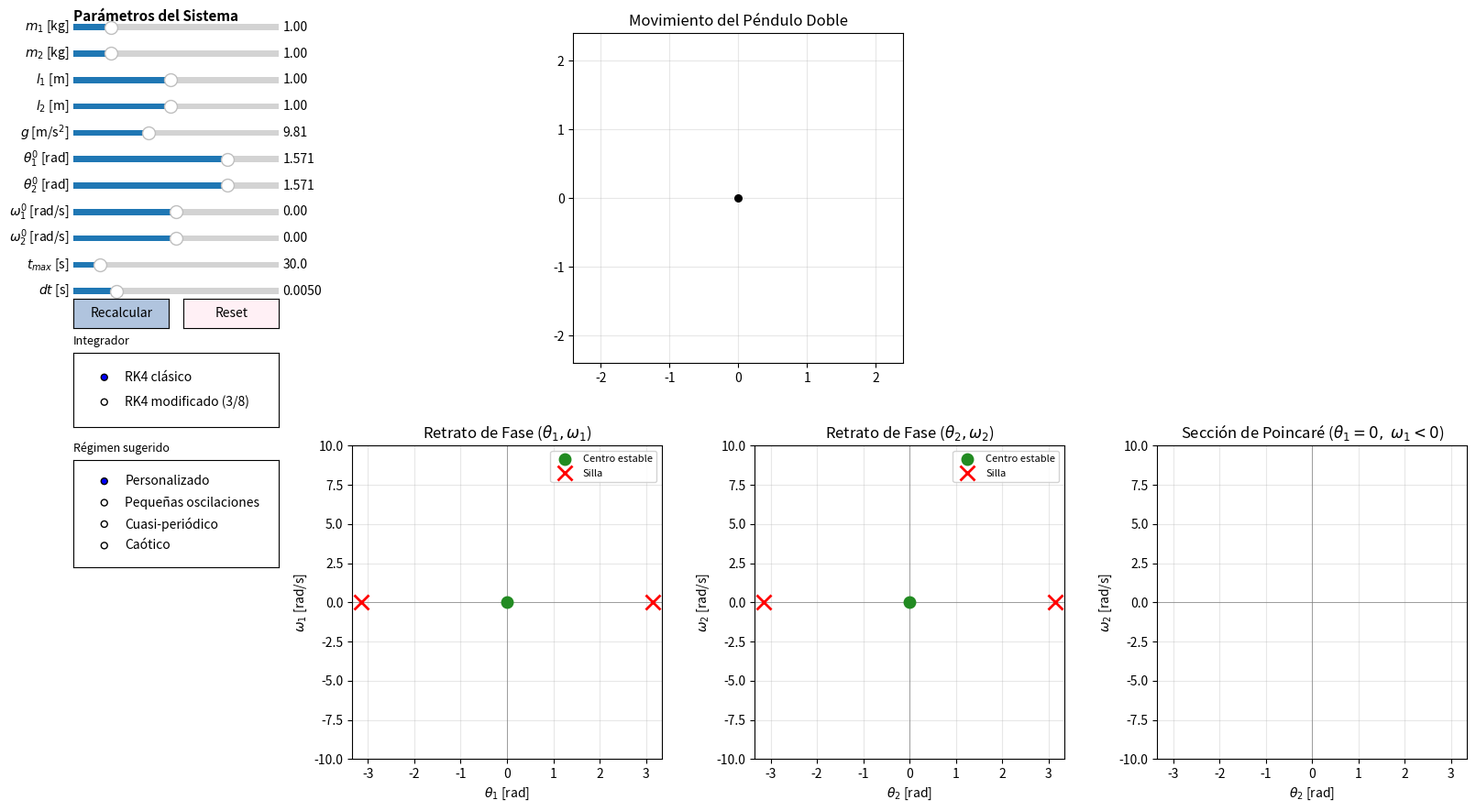

Source code (Python):
"""
Simulador del Péndulo Doble
===========================
Basado en el informe "Análisis Dinámico Riguroso y Simulación
Computacional del Péndulo Doble" (Rodrigo Moreno Cruz, ITAM).

Implementa el campo vectorial f(x) derivado por el formalismo lagrangiano
en la sección 1, integrado vía Runge-Kutta de orden 4 (clásico o
modificado en su variante 3/8 de Kutta).

Estado del sistema:  x = [theta1, theta2, omega1, omega2]  ∈  T² × R²

Disposición de la ventana:
    Parte superior:
        - Izquierda: panel de parámetros (sliders, botones).
        - Derecha:   animación del péndulo doble.
    Parte inferior:
        - Retrato de fase (theta1, omega1) con equilibrios.
        - Retrato de fase (theta2, omega2) con equilibrios.
        - Sección de Poincaré  Σ = { theta1 = 0, omega1 < 0 }.
"""

import numpy as np
import matplotlib.pyplot as plt
import matplotlib.gridspec as gridspec
from matplotlib.widgets import Slider, Button, RadioButtons
from matplotlib.animation import FuncAnimation
import time


# =============================================================
#   1. CAMPO VECTORIAL Y ENERGÍA  (Sección 1.2 - 1.3 del informe)
# =============================================================

def derivadas(estado, p):
    """
    f(x) = dx/dt  para el péndulo doble.

    Parte de la formulación matricial
        M(theta) · alpha + C(theta, omega) + G(theta) = 0
    y despeja alpha = -M^{-1} (C + G).
    """
    theta1, theta2, omega1, omega2 = estado
    m1, m2, l1, l2, g = p['m1'], p['m2'], p['l1'], p['l2'], p['g']

    delta = theta1 - theta2
    cd, sd = np.cos(delta), np.sin(delta)

    # Matriz de inercia (sin dividir entre l_i, según ecuación 10 del informe)
    M00 = (m1 + m2) * l1
    M01 = m2 * l2 * cd
    M10 = m2 * l1 * cd
    M11 = m2 * l2
    detM = M00 * M11 - M01 * M10  # > 0 por la sección 2.1

    # Vectores C (centrífugo) y G (gravitatorio)
    C0 = m2 * l2 * omega2 * omega2 * sd
    C1 = -m2 * l1 * omega1 * omega1 * sd
    G0 = (m1 + m2) * g * np.sin(theta1)
    G1 = m2 * g * np.sin(theta2)

    rhs0 = -(C0 + G0)
    rhs1 = -(C1 + G1)
    alpha1 = (M11 * rhs0 - M01 * rhs1) / detM
    alpha2 = (-M10 * rhs0 + M00 * rhs1) / detM

    return np.array([omega1, omega2, alpha1, alpha2])


def energia(estado, p):
    """Integral primera E(x) = T + V (sección 3.1)."""
    theta1, theta2, omega1, omega2 = estado
    m1, m2, l1, l2, g = p['m1'], p['m2'], p['l1'], p['l2'], p['g']
    delta = theta1 - theta2
    T = (0.5 * (m1 + m2) * l1 * l1 * omega1 * omega1
         + 0.5 * m2 * l2 * l2 * omega2 * omega2
         + m2 * l1 * l2 * omega1 * omega2 * np.cos(delta))
    V = ((m1 + m2) * g * l1 * (1 - np.cos(theta1))
         + m2 * g * l2 * (1 - np.cos(theta2)))
    return T + V


def energias_criticas(p):
    """Umbrales de bifurcación E_crit_i de la sección 2.4."""
    m1, m2, l1, l2, g = p['m1'], p['m2'], p['l1'], p['l2'], p['g']
    Ec1 = 2 * m2 * g * l2                       # masa inferior arriba
    Ec2 = 2 * (m1 + m2) * g * l1                # masa superior arriba
    Ec3 = 2 * (m1 + m2) * g * l1 + 2 * m2 * g * l2
    return Ec1, Ec2, Ec3


# =============================================================
#   2. INTEGRADORES NUMÉRICOS
# =============================================================

def rk4_clasico(estado, dt, p):
    """Runge-Kutta clásico de orden 4."""
    k1 = derivadas(estado, p)
    k2 = derivadas(estado + 0.5 * dt * k1, p)
    k3 = derivadas(estado + 0.5 * dt * k2, p)
    k4 = derivadas(estado + dt * k3, p)
    return estado + (dt / 6.0) * (k1 + 2.0 * k2 + 2.0 * k3 + k4)


def rk4_modificado(estado, dt, p):
    """
    Runge-Kutta de orden 4 modificado (regla 3/8 de Kutta).
    Misma precisión que RK4 clásico pero con coeficientes que reducen
    el sesgo direccional en sistemas oscilatorios.
    """
    k1 = derivadas(estado, p)
    k2 = derivadas(estado + dt * (k1 / 3.0), p)
    k3 = derivadas(estado + dt * (-k1 / 3.0 + k2), p)
    k4 = derivadas(estado + dt * (k1 - k2 + k3), p)
    return estado + (dt / 8.0) * (k1 + 3.0 * k2 + 3.0 * k3 + k4)


def integrar(estado_inicial, t_max, dt, p, metodo='rk4'):
    paso = rk4_modificado if metodo == 'rk4_mod' else rk4_clasico
    n = int(t_max / dt)
    traj = np.empty((n + 1, 4))
    traj[0] = estado_inicial
    for i in range(n):
        traj[i + 1] = paso(traj[i], dt, p)
    return np.arange(n + 1) * dt, traj


# =============================================================
#   3. SECCIÓN DE POINCARÉ   Σ = { theta1 = 0,  omega1 < 0 }
# =============================================================

def seccion_poincare(traj):
    """Detecta cruces theta1 ≡ 0 (mod 2π) con omega1 < 0 e interpola."""
    th1_wrap = np.arctan2(np.sin(traj[:, 0]), np.cos(traj[:, 0]))
    pts = []
    for i in range(len(th1_wrap) - 1):
        a, b = th1_wrap[i], th1_wrap[i + 1]
        if a == 0.0:
            if traj[i, 2] < 0:
                pts.append((traj[i, 1], traj[i, 3]))
            continue
        if a * b < 0 and abs(a - b) < np.pi:    # cruce real (sin wrap)
            if traj[i, 2] < 0:                  # omega1 < 0
                t = a / (a - b)
                th2 = traj[i, 1] + t * (traj[i + 1, 1] - traj[i, 1])
                w2 = traj[i, 3] + t * (traj[i + 1, 3] - traj[i, 3])
                # Wrap theta2 a [-π, π] para visualización
                th2 = np.arctan2(np.sin(th2), np.cos(th2))
                pts.append((th2, w2))
    return np.array(pts) if pts else np.empty((0, 2))


# =============================================================
#   4. INTERFAZ GRÁFICA
# =============================================================

class SimuladorPenduloDoble:
    DEF = dict(m1=1.0, m2=1.0, l1=1.0, l2=1.0, g=9.81,
               theta1_0=np.pi / 2, theta2_0=np.pi / 2,
               omega1_0=0.0, omega2_0=0.0,
               t_max=30.0, dt=0.005)

    def __init__(self):
        self.params = {k: self.DEF[k] for k in ('m1', 'm2', 'l1', 'l2', 'g')}
        self.estado_inicial = np.array(
            [self.DEF['theta1_0'], self.DEF['theta2_0'],
             self.DEF['omega1_0'], self.DEF['omega2_0']])
        self.t_max = self.DEF['t_max']
        self.dt = self.DEF['dt']
        self.metodo = 'rk4'

        self.fig = plt.figure(figsize=(16, 9))
        try:
            self.fig.canvas.manager.set_window_title(
                'Simulador del Péndulo Doble')
        except Exception:
            pass

        # Layout: panel izquierdo más delgado, área de info a la derecha
        gs_top = gridspec.GridSpec(1, 2, figure=self.fig,
                                   left=0.22, right=0.98,
                                   top=0.95, bottom=0.55,
                                   wspace=0.15,
                                   width_ratios=[3.5, 1.2])
        gs_bot = gridspec.GridSpec(1, 3, figure=self.fig,
                                   left=0.22, right=0.98,
                                   top=0.45, bottom=0.07,
                                   wspace=0.30)

        self.ax_pend = self.fig.add_subplot(gs_top[0, 0])
        self.ax_info = self.fig.add_subplot(gs_top[0, 1])
        self.ax_info.axis('off')
        
        self.ax_f1 = self.fig.add_subplot(gs_bot[0, 0])
        self.ax_f2 = self.fig.add_subplot(gs_bot[0, 1])
        self.ax_p = self.fig.add_subplot(gs_bot[0, 2])

        self._init_pendulo()
        self._init_fases()
        self._init_poincare()
        self._init_panel()

        self._recalcular()
        self._iniciar_animacion()

    # ---- subplots --------------------------------------------------

    def _init_pendulo(self):
        ax = self.ax_pend
        ax.set_aspect('equal')
        ax.set_title('Movimiento del Péndulo Doble', fontsize=12)
        ax.grid(True, alpha=0.3)
        ax.scatter([0], [0], c='black', zorder=5, s=30)
        self.line_pend, = ax.plot([], [], 'o-', lw=2.2,
                                  color='steelblue', markersize=9)
        self.trace, = ax.plot([], [], '-', lw=0.8, alpha=0.55,
                              color='crimson')
        self.text_info = self.ax_info.text(
            0.0, 0.95, '', transform=self.ax_info.transAxes,
            va='top', ha='left', fontsize=9, family='monospace',
            bbox=dict(facecolor='white', alpha=0.85, edgecolor='gray'))

    def _init_fases(self):
        for ax, sub in [(self.ax_f1, '1'), (self.ax_f2, '2')]:
            ax.set_xlabel(rf'$\theta_{sub}$ [rad]')
            ax.set_ylabel(rf'$\omega_{sub}$ [rad/s]')
            ax.set_title(rf'Retrato de Fase ($\theta_{sub}, \omega_{sub}$)')
            ax.grid(True, alpha=0.3)
            ax.axhline(0, color='gray', lw=0.5)
            ax.axvline(0, color='gray', lw=0.5)
            # Equilibrios proyectados sobre cada plano: (0,0) centro,
            # (±π, 0) puntos silla, según sección 2.3.
            ax.plot([0], [0], 'o', color='forestgreen',
                    markersize=9, label='Centro estable')
            ax.plot([-np.pi, np.pi], [0, 0], 'x', color='red',
                    markersize=11, mew=2, label='Silla')
            ax.legend(loc='upper right', fontsize=8, framealpha=0.85)
        self.line_f1, = self.ax_f1.plot([], [], '-', lw=0.7,
                                        color='steelblue')
        self.line_f2, = self.ax_f2.plot([], [], '-', lw=0.7,
                                        color='darkorange')

    def _init_poincare(self):
        ax = self.ax_p
        ax.set_xlabel(r'$\theta_2$ [rad]')
        ax.set_ylabel(r'$\omega_2$ [rad/s]')
        ax.set_title(r'Sección de Poincaré ($\theta_1=0,\;\omega_1<0$)')
        ax.grid(True, alpha=0.3)
        ax.axhline(0, color='gray', lw=0.5)
        ax.axvline(0, color='gray', lw=0.5)
        self.scatter_p = ax.scatter([], [], s=4, c='purple', alpha=0.65)

    # ---- panel de control -----------------------------------------

    def _init_panel(self):
        x0, w = 0.03, 0.14
        h = 0.015
        y0 = 0.95
        dy = 0.032

        self.fig.text(x0, y0 + 0.015, 'Parámetros del Sistema',
                      fontsize=11, fontweight='bold')

        defs = [
            ('m1', r'$m_1$ [kg]',     0.1, 5.0,  self.DEF['m1'],   '%.2f'),
            ('m2', r'$m_2$ [kg]',     0.1, 5.0,  self.DEF['m2'],   '%.2f'),
            ('l1', r'$l_1$ [m]',      0.1, 2.0,  self.DEF['l1'],   '%.2f'),
            ('l2', r'$l_2$ [m]',      0.1, 2.0,  self.DEF['l2'],   '%.2f'),
            ('g',  r'$g$ [m/s$^2$]',  1.0, 25.0, self.DEF['g'],    '%.2f'),
            ('theta1_0', r'$\theta_1^0$ [rad]',
             -np.pi, np.pi, self.DEF['theta1_0'], '%.3f'),
            ('theta2_0', r'$\theta_2^0$ [rad]',
             -np.pi, np.pi, self.DEF['theta2_0'], '%.3f'),
            ('omega1_0', r'$\omega_1^0$ [rad/s]',
             -10.0, 10.0, self.DEF['omega1_0'], '%.2f'),
            ('omega2_0', r'$\omega_2^0$ [rad/s]',
             -10.0, 10.0, self.DEF['omega2_0'], '%.2f'),
            ('t_max', r'$t_{max}$ [s]',
             5.0, 200.0, self.DEF['t_max'], '%.1f'),
            ('dt',    r'$dt$ [s]',
             0.001, 0.02, self.DEF['dt'], '%.4f'),
        ]

        self.sliders = {}
        for i, (k, lbl, vmin, vmax, vinit, fmt) in enumerate(defs):
            ax_s = self.fig.add_axes([x0, y0 - i * dy, w, h])
            self.sliders[k] = Slider(ax_s, lbl, vmin, vmax,
                                     valinit=vinit, valfmt=fmt)

        # Botones
        y_btn = y0 - len(defs) * dy - 0.005
        ax_b1 = self.fig.add_axes([x0, y_btn, 0.065, 0.035])
        ax_b2 = self.fig.add_axes([x0 + 0.075, y_btn, 0.065, 0.035])
        self.btn_apply = Button(ax_b1, 'Recalcular',
                                color='lightsteelblue',
                                hovercolor='steelblue')
        self.btn_reset = Button(ax_b2, 'Reset',
                                color='lavenderblush',
                                hovercolor='lightcoral')
        self.btn_apply.on_clicked(self._on_apply)
        self.btn_reset.on_clicked(self._on_reset)

        # Selector de método de integración
        y_rad = y_btn - 0.12
        ax_r = self.fig.add_axes([x0, y_rad, 0.14, 0.09])
        ax_r.set_title('Integrador', fontsize=9, loc='left')
        self.radio = RadioButtons(ax_r, ('RK4 clásico',
                                         'RK4 modificado (3/8)'),
                                  active=0)
        self.radio.on_clicked(self._on_metodo)

        # Selector de "preset" para condiciones iniciales conocidas
        y_pre = y_rad - 0.17
        ax_pre = self.fig.add_axes([x0, y_pre, 0.14, 0.13])
        ax_pre.set_title('Régimen sugerido', fontsize=9, loc='left')
        self.radio_preset = RadioButtons(
            ax_pre, ('Personalizado',
                     'Pequeñas oscilaciones',
                     'Cuasi-periódico',
                     'Caótico'), active=0)
        self.radio_preset.on_clicked(self._on_preset)

    # ---- callbacks ------------------------------------------------

    def _on_metodo(self, label):
        self.metodo = 'rk4_mod' if 'modificado' in label else 'rk4'

    def _on_apply(self, _):
        self._lee_sliders()
        self._recalcular()

    def _on_reset(self, _):
        for s in self.sliders.values():
            s.reset()
        self.radio_preset.set_active(0)
        self._on_apply(None)

    def _on_preset(self, label):
        if label == 'Personalizado':
            return
        if label == 'Pequeñas oscilaciones':
            ic = (0.20, 0.25, 0.0, 0.0)
        elif label == 'Cuasi-periódico':
            ic = (0.80, 0.60, 0.0, 0.0)
        else:  # Caótico
            ic = (np.pi - 0.05, np.pi - 0.05, 0.0, 0.0)
        self.sliders['theta1_0'].set_val(ic[0])
        self.sliders['theta2_0'].set_val(ic[1])
        self.sliders['omega1_0'].set_val(ic[2])
        self.sliders['omega2_0'].set_val(ic[3])
        self._on_apply(None)

    def _lee_sliders(self):
        for k in ('m1', 'm2', 'l1', 'l2', 'g'):
            self.params[k] = self.sliders[k].val
        self.estado_inicial = np.array(
            [self.sliders['theta1_0'].val, self.sliders['theta2_0'].val,
             self.sliders['omega1_0'].val, self.sliders['omega2_0'].val])
        self.t_max = self.sliders['t_max'].val
        self.dt = max(self.sliders['dt'].val, 1e-4)

    # ---- núcleo de simulación -------------------------------------

    def _recalcular(self):
        self.estado = self.estado_inicial.copy()
        self.t = 0.0
        self.t0_real = time.time()
        
        self.E0 = energia(self.estado, self.params)
        self.Ec1, self.Ec2, self.Ec3 = energias_criticas(self.params)

        self.hist_th1 = []
        self.hist_th2 = []
        self.hist_w1 = []
        self.hist_w2 = []
        self.hist_x2 = []
        self.hist_y2 = []
        self.pts_poincare = []

        l1, l2 = self.params['l1'], self.params['l2']
        L = l1 + l2
        self.ax_pend.set_xlim(-1.20 * L, 1.20 * L)
        self.ax_pend.set_ylim(-1.20 * L, 1.20 * L)

        self.line_f1.set_data([], [])
        self.line_f2.set_data([], [])
        self.scatter_p.set_offsets(np.empty((0, 2)))
        self.ax_p.set_title(r'Sección de Poincaré ($\theta_1=0,\;\omega_1<0$)')

        for ax in (self.ax_f1, self.ax_f2):
            ax.set_xlim(-np.pi - 0.2, np.pi + 0.2)
            ax.set_ylim(-10, 10)

        self.ax_p.set_xlim(-np.pi - 0.2, np.pi + 0.2)
        self.ax_p.set_ylim(-10, 10)

        self.fig.canvas.draw_idle()

    # ---- animación -------------------------------------------------

    def _iniciar_animacion(self):
        def update(_):
            target_t = time.time() - self.t0_real
            paso = rk4_modificado if self.metodo == 'rk4_mod' else rk4_clasico
            max_steps = 200
            steps = 0
            
            max_hist = int(self.t_max / self.dt)
            
            while self.t < target_t and steps < max_steps:
                prev_th1 = self.estado[0]
                prev_w1 = self.estado[2]
                prev_th2 = self.estado[1]
                prev_w2 = self.estado[3]
                
                self.estado = paso(self.estado, self.dt, self.params)
                self.t += self.dt
                steps += 1
                
                th1w = np.arctan2(np.sin(self.estado[0]), np.cos(self.estado[0]))
                th2w = np.arctan2(np.sin(self.estado[1]), np.cos(self.estado[1]))
                w1 = self.estado[2]
                w2 = self.estado[3]
                
                self.hist_th1.append(th1w)
                self.hist_th2.append(th2w)
                self.hist_w1.append(w1)
                self.hist_w2.append(w2)
                
                l1, l2 = self.params['l1'], self.params['l2']
                x1 = l1 * np.sin(self.estado[0])
                y1 = -l1 * np.cos(self.estado[0])
                x2 = x1 + l2 * np.sin(self.estado[1])
                y2 = y1 - l2 * np.cos(self.estado[1])
                self.hist_x2.append(x2)
                self.hist_y2.append(y2)
                
                a = np.arctan2(np.sin(prev_th1), np.cos(prev_th1))
                b = th1w
                if a == 0.0 and prev_w1 < 0:
                    self.pts_poincare.append((th2w, w2))
                elif a * b < 0 and abs(a - b) < np.pi:
                    if prev_w1 < 0:
                        tt = a / (a - b)
                        interp_th2 = prev_th2 + tt * (self.estado[1] - prev_th2)
                        interp_w2 = prev_w2 + tt * (w2 - prev_w2)
                        interp_th2w = np.arctan2(np.sin(interp_th2), np.cos(interp_th2))
                        self.pts_poincare.append((interp_th2w, interp_w2))
                
                if len(self.hist_th1) > max_hist:
                    self.hist_th1.pop(0)
                    self.hist_th2.pop(0)
                    self.hist_w1.pop(0)
                    self.hist_w2.pop(0)
                    self.hist_x2.pop(0)
                    self.hist_y2.pop(0)

            if not self.hist_th1:
                return ()

            x1 = l1 * np.sin(self.estado[0])
            y1 = -l1 * np.cos(self.estado[0])
            x2 = self.hist_x2[-1]
            y2 = self.hist_y2[-1]
            
            self.line_pend.set_data([0, x1, x2], [0, y1, y2])
            
            tail = max(0, len(self.hist_x2) - 600)
            self.trace.set_data(self.hist_x2[tail:], self.hist_y2[tail:])

            self.line_f1.set_data(self.hist_th1, self.hist_w1)
            self.line_f2.set_data(self.hist_th2, self.hist_w2)

            for ax, w in [(self.ax_f1, self.estado[2]), (self.ax_f2, self.estado[3])]:
                ymin, ymax = ax.get_ylim()
                if w < ymin + 1 or w > ymax - 1:
                    ax.set_ylim(min(ymin, w - 3), max(ymax, w + 3))

            if self.pts_poincare:
                pts = np.array(self.pts_poincare)
                self.scatter_p.set_offsets(pts)
                
                wmin, wmax = float(pts[:, 1].min()), float(pts[:, 1].max())
                ymin, ymax = self.ax_p.get_ylim()
                if wmin < ymin + 1 or wmax > ymax - 1:
                    margin = max(5.0, 0.15 * (wmax - wmin))
                    self.ax_p.set_ylim(wmin - margin, wmax + margin)
                
                self.ax_p.set_title(
                    rf'Sección de Poincaré ($\theta_1=0,\;\omega_1<0$)'
                    f' — {len(pts)} cruces')

            E = energia(self.estado, self.params)
            dE = E - self.E0

            if E < self.Ec1:
                regimen = 'Toros KAM (regular)'
            elif E < self.Ec2:
                regimen = 'rotaciones masa 2'
            elif E < self.Ec3:
                regimen = 'rotaciones masa 1'
            else:
                regimen = 'caos pleno'

            self.text_info.set_text(
                f't       = {self.t:7.2f} s\n'
                f'E       = {E:9.4f} J\n'
                f'ΔE      = {dE:+8.2e}\n'
                f'E_c1    = {self.Ec1:9.4f}\n'
                f'E_c2    = {self.Ec2:9.4f}\n'
                f'E_c3    = {self.Ec3:9.4f}\n'
                f'régimen = {regimen}\n'
                f'método  = {self.metodo}'
            )

            return self.line_pend, self.trace, self.text_info, self.line_f1, self.line_f2, self.scatter_p

        self.anim = FuncAnimation(self.fig, update, interval=20,
                                  blit=False, cache_frame_data=False)


def main():
    SimuladorPenduloDoble()
    plt.show()


if __name__ == '__main__':
    main()
